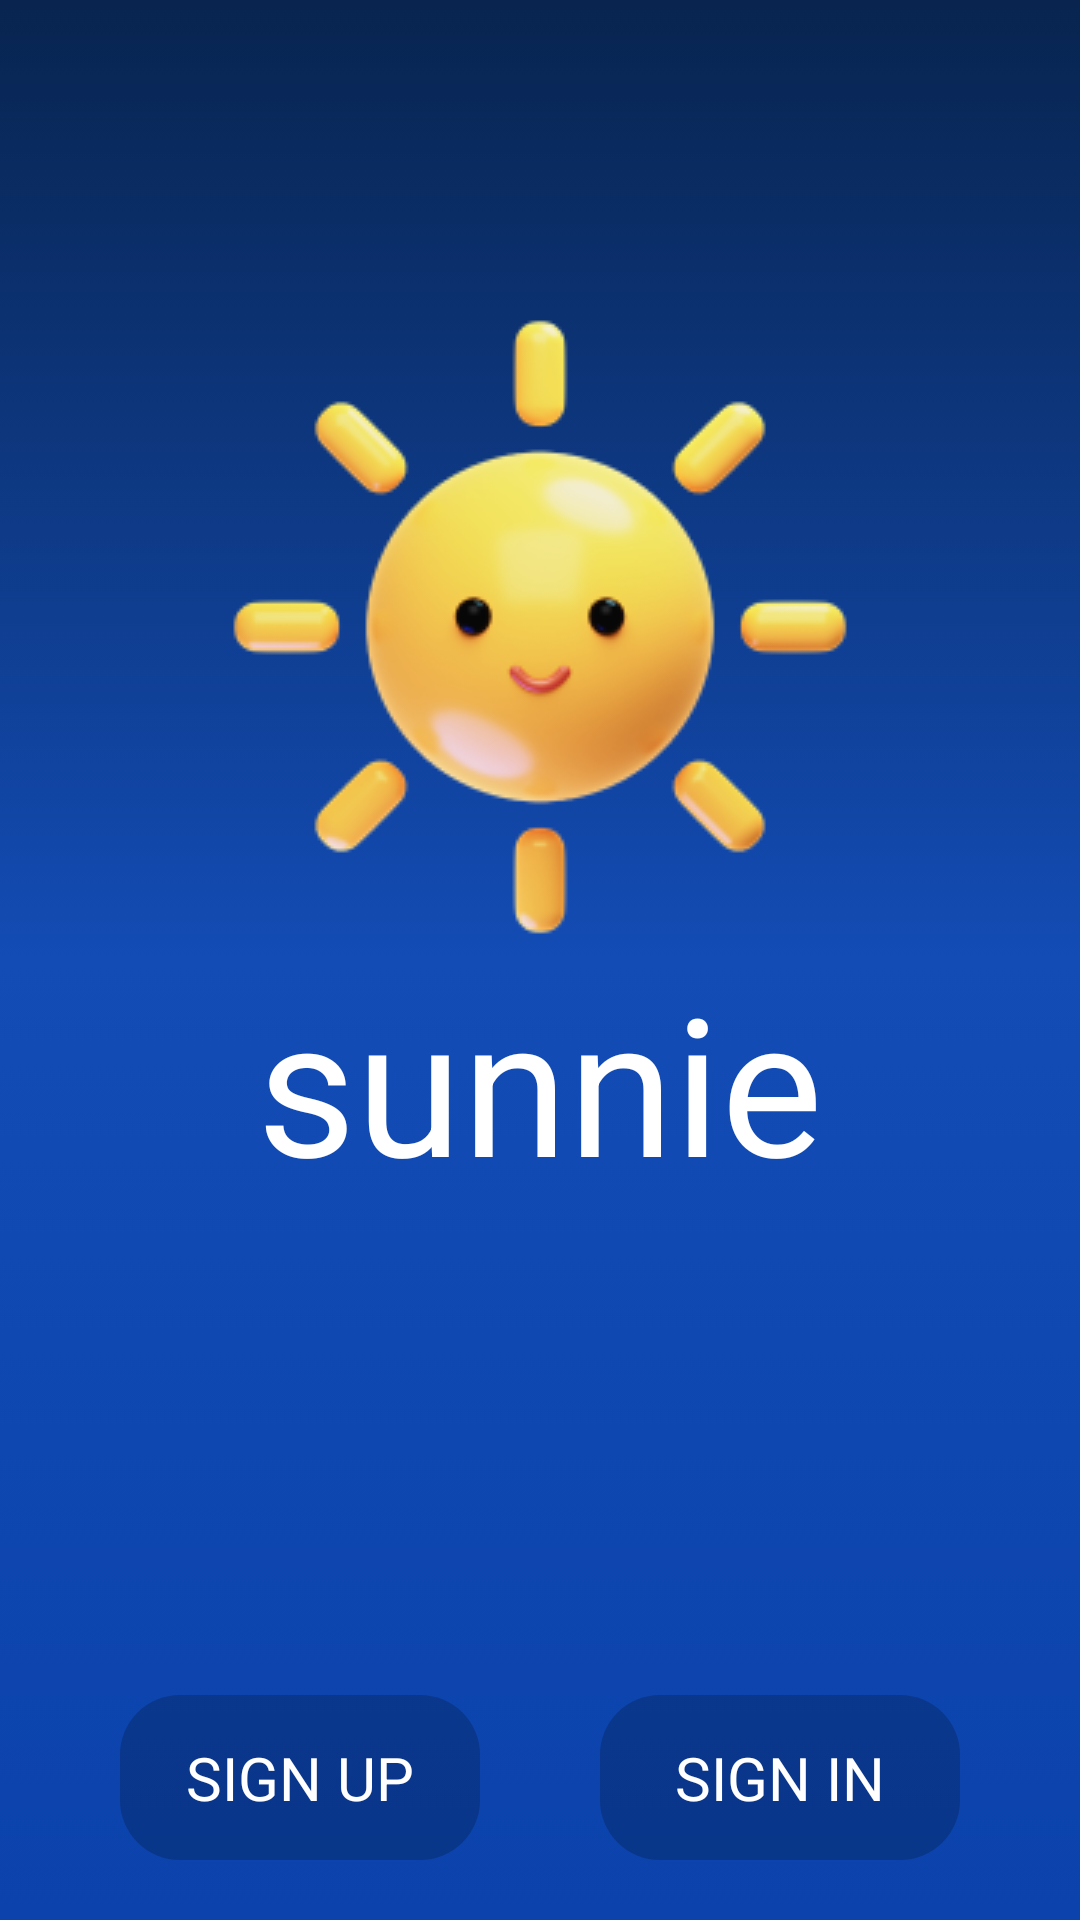

Layout XML and referenced resources for this Android screen:
<!-- AndroidManifest.xml: application theme Theme.Weatherapp -->
<!-- res/layout/fragment_splash.xml -->
<?xml version="1.0" encoding="utf-8"?>
<androidx.constraintlayout.widget.ConstraintLayout xmlns:android="http://schemas.android.com/apk/res/android"
    xmlns:app="http://schemas.android.com/apk/res-auto"
    android:layout_width="match_parent"
    android:layout_height="match_parent"
    android:background="@drawable/bg_gradient">

    <ImageView
        android:id="@+id/imageView"
        android:layout_width="wrap_content"
        android:layout_height="wrap_content"
        android:layout_marginTop="100dp"
        android:src="@drawable/clear_day"
        app:layout_constraintEnd_toEndOf="parent"
        app:layout_constraintStart_toStartOf="parent"
        app:layout_constraintTop_toTopOf="parent" />


    <TextView
        style="@style/textHeader"
        android:layout_width="wrap_content"
        android:layout_height="wrap_content"
        android:text="@string/app_name"
        app:layout_constraintEnd_toEndOf="@+id/imageView"
        app:layout_constraintStart_toStartOf="@+id/imageView"
        app:layout_constraintTop_toBottomOf="@+id/imageView" />

    <Button
        android:id="@+id/btn_signup"
        style="@style/buttonSmall"
        android:layout_width="wrap_content"
        android:layout_height="wrap_content"
        android:layout_marginStart="40dp"
        android:layout_marginBottom="20dp"
        android:text="@string/tvSignUp"
        app:layout_constraintBottom_toBottomOf="parent"
        app:layout_constraintStart_toStartOf="parent"
        app:layout_constraintTop_toTopOf="parent"
        app:layout_constraintVertical_bias="1.0" />

    <Button
        android:id="@+id/btn_signin"
        style="@style/buttonSmall"
        android:layout_width="wrap_content"
        android:layout_height="wrap_content"
        android:layout_marginEnd="40dp"
        android:layout_marginBottom="20dp"
        android:text="@string/tvSignIn"
        app:layout_constraintBottom_toBottomOf="parent"
        app:layout_constraintEnd_toEndOf="parent"
        app:layout_constraintTop_toTopOf="parent"
        app:layout_constraintVertical_bias="1.0" />
</androidx.constraintlayout.widget.ConstraintLayout>
<!-- resources referenced by this layout -->
<resources>
  <!-- drawable bg_gradient (drawable) -->
  <?xml version="1.0" encoding="utf-8"?>
  <selector xmlns:android="http://schemas.android.com/apk/res/android">
      <item>
          <shape>
              <gradient android:angle="270" android:startColor="@color/bgStartColor" android:centerColor="@color/bgCenterColor" android:endColor="@color/bgEndColor" android:type="linear" />
          </shape>
      </item>
  </selector>
  <!-- drawable clear_day: png bitmap (drawable, 27405 bytes) -->
  <string name="app_name">sunnie</string>
  <string name="tvSignIn">sign in</string>
  <string name="tvSignUp">sign up</string>
  <style name="buttonSmall">
          <item name="android:textColor">@color/white</item>
          <item name="backgroundTint">@color/buttonColor</item>
          <item name="android:background">@drawable/bg_button</item>
          <item name="android:textSize">@dimen/textSmall</item>
          <item name="android:width">@dimen/btnWidthSmall</item>
          <item name="android:height">@dimen/btnHeightSmall</item>
      </style>
  <style name="textHeader">
          <item name="android:textColor">@color/white</item>
          <item name="android:background">@android:color/transparent</item>
          <item name="android:textSize">@dimen/header</item>
          <item name="fontFamily">@font/sfproregular</item>
      </style>
  <style name="Theme.Weatherapp" parent="Base.Theme.Weatherapp" />
  <color name="bgStartColor">#08244F</color>
  <color name="bgCenterColor">#134CB5</color>
  <color name="bgEndColor">#0B42AB</color>
  <color name="white">#FFFFFFFF</color>
  <color name="buttonColor">#40001026</color>
  <!-- drawable bg_button (drawable) -->
  <?xml version="1.0" encoding="utf-8"?>
  <shape xmlns:android="http://schemas.android.com/apk/res/android">
      <corners android:radius="20dp" />
  </shape>
  <dimen name="textSmall">20sp</dimen>
  <dimen name="btnWidthSmall">120dp</dimen>
  <dimen name="btnHeightSmall">55dp</dimen>
  <dimen name="header">64sp</dimen>
  <style name="Base.Theme.Weatherapp" parent="Theme.Material3.DayNight.NoActionBar">
          <item name="fontFamily">@font/sfpromedium</item>
          <item name="android:textColor">@color/white</item>
          <item name="android:windowFullscreen">true</item>
          <item name="android:textColorHint">@color/whiteTransparent</item>
          <item name="drawerArrowStyle">@style/DrawerArrowStyle</item>
      </style>
  <color name="whiteTransparent">#90FFFFFF</color>
  <style name="DrawerArrowStyle" parent="Widget.AppCompat.DrawerArrowToggle">
          <item name="spinBars">true</item>
          <item name="color">@android:color/white</item>
      </style>
</resources>
